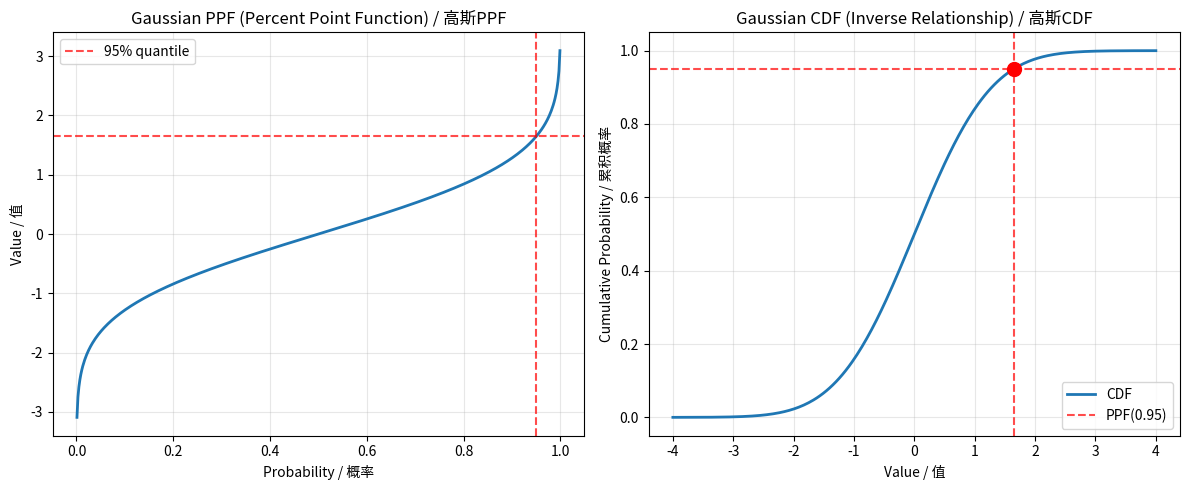
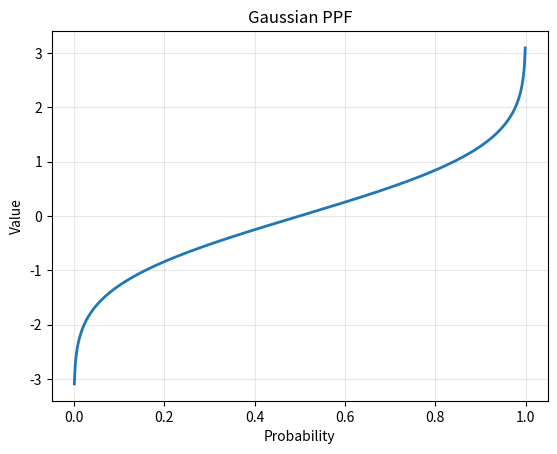

These charts were generated, in order, by the following Python code:
from scipy.stats import norm



# PPF 与 CDF 互为反函数

# PPF and CDF are inverse functions of each other

# 对于 α = 0.05 的显著性水平，单尾检验

# For significance level α = 0.05, one-tailed test

alpha = 0.05



# 计算 95% 分位数（单尾）

# Compute 95% quantile (one-tailed)

critical_value = norm.ppf(1 - alpha)



print(f"Significance level (α): {alpha}")

print(f"Confidence level: {1 - alpha}")

print(f"Critical value (one-tailed, Gaussian): {critical_value:.6f}")

# 使用 CDF 验证：PPF 和 CDF 互为反函数

# Verify using CDF: PPF and CDF are inverses

verification_cdf = norm.cdf(critical_value)



print(f"\nVerification / 验证:")

print(f"PPF({1 - alpha}) = {critical_value:.6f}")

print(f"CDF({critical_value:.6f}) = {verification_cdf:.6f}")

print(f"Difference: {abs(verification_cdf - (1 - alpha)):.10f}")

print("\nThe CDF value should equal 1 - α = 0.95")


# 常见的显著性水平和置信水平

# Common significance levels and confidence levels

import pandas as pd



# 创建关键值的表格

# Create table of critical values

data = []



for alpha in [0.10, 0.05, 0.01, 0.001]:

    # 单尾检验

    # One-tailed test

    one_tail = norm.ppf(1 - alpha)

    

    # 双尾检验

    # Two-tailed test

    alpha_half = alpha / 2

    two_tail = norm.ppf(1 - alpha_half)

    

    data.append({

        'α': alpha,

        'Confidence': f"{(1-alpha)*100:.1f}%",

        'One-tailed': f"{one_tail:.6f}",

        'Two-tailed': f"{two_tail:.6f}"

    })



df = pd.DataFrame(data)

print("\nGaussian Critical Values / 高斯临界值:")

print(df.to_string(index=False))

from numpy import arange, linspace

from matplotlib import pyplot



# 绘制 PPF 函数

# Plot the PPF function

probabilities = linspace(0.001, 0.999, 500)

ppf_values = norm.ppf(probabilities)



pyplot.figure(figsize=(12, 5))



# 左图：PPF 函数

# Left plot: PPF function

pyplot.subplot(1, 2, 1)

pyplot.plot(probabilities, ppf_values, linewidth=2)

pyplot.axhline(y=norm.ppf(0.95), color='red', linestyle='--', alpha=0.7, label='95% quantile')

pyplot.axvline(x=0.95, color='red', linestyle='--', alpha=0.7)

pyplot.xlabel('Probability / 概率')

pyplot.ylabel('Value / 值')

pyplot.title('Gaussian PPF (Percent Point Function) / 高斯PPF')

pyplot.grid(True, alpha=0.3)

pyplot.legend()



# 右图：PPF 和 CDF 的关系

# Right plot: Relationship between PPF and CDF

sample_space = linspace(-4, 4, 300)

cdf = norm.cdf(sample_space)



pyplot.subplot(1, 2, 2)

pyplot.plot(sample_space, cdf, linewidth=2, label='CDF')

critical_val = norm.ppf(0.95)

pyplot.axvline(x=critical_val, color='red', linestyle='--', alpha=0.7, label='PPF(0.95)')

pyplot.axhline(y=0.95, color='red', linestyle='--', alpha=0.7)

pyplot.scatter([critical_val], [0.95], color='red', s=100, zorder=5)

pyplot.xlabel('Value / 值')

pyplot.ylabel('Cumulative Probability / 累积概率')

pyplot.title('Gaussian CDF (Inverse Relationship) / 高斯CDF')

pyplot.grid(True, alpha=0.3)

pyplot.legend()



pyplot.tight_layout()

pyplot.show()

from scipy.stats import norm

from numpy import linspace

from matplotlib import pyplot

import pandas as pd



# Compute critical value

alpha = 0.05

critical_value = norm.ppf(1 - alpha)

print(f"Critical value (α={alpha}, one-tailed): {critical_value:.6f}")



# Verify with CDF

print(f"Verification: CDF({critical_value:.6f}) = {norm.cdf(critical_value):.6f}")



# Create table of critical values

data = []

for alpha in [0.10, 0.05, 0.01, 0.001]:

    one_tail = norm.ppf(1 - alpha)

    two_tail = norm.ppf(1 - alpha/2)

    data.append({'α': alpha, 'One-tailed': f"{one_tail:.4f}", 'Two-tailed': f"{two_tail:.4f}"})

print("\nCritical Values:")

print(pd.DataFrame(data).to_string(index=False))



# Plot PPF

probabilities = linspace(0.001, 0.999, 500)

ppf_values = norm.ppf(probabilities)

pyplot.plot(probabilities, ppf_values, linewidth=2)

pyplot.xlabel('Probability')

pyplot.ylabel('Value')

pyplot.title('Gaussian PPF')

pyplot.grid(True, alpha=0.3)

pyplot.show()
